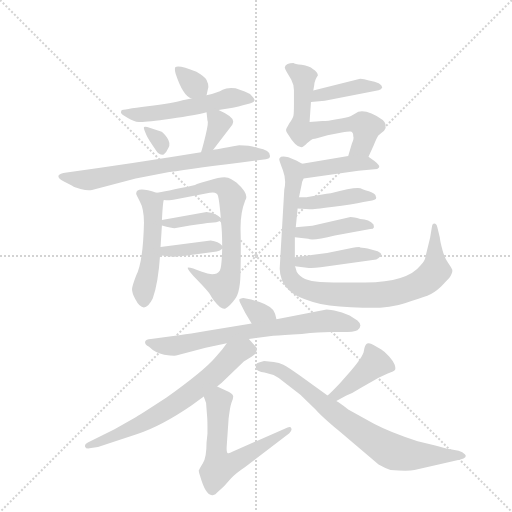
t = 0.00 s
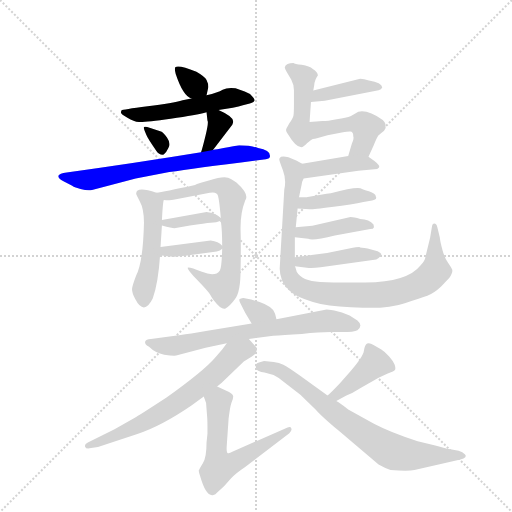
t = 2.95 s
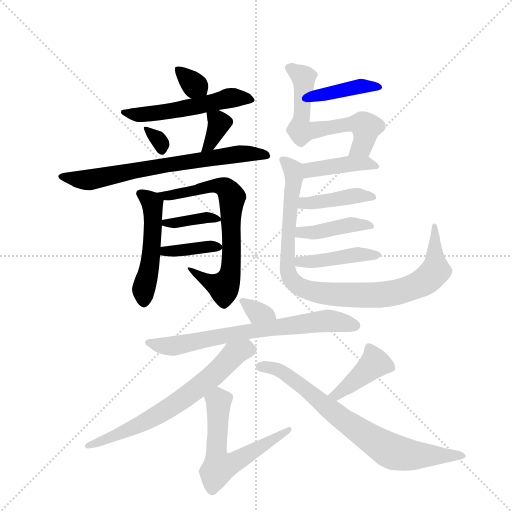
t = 5.89 s
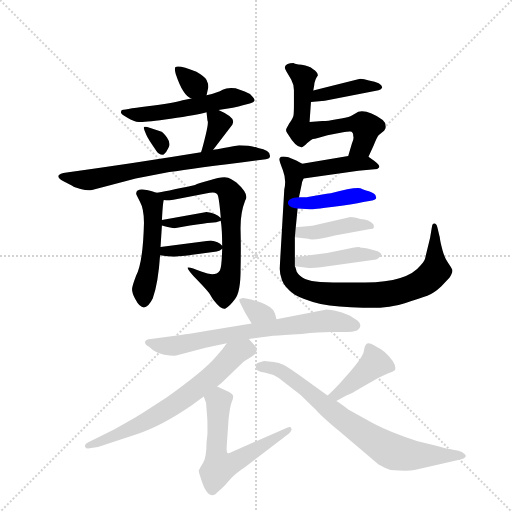
t = 8.84 s
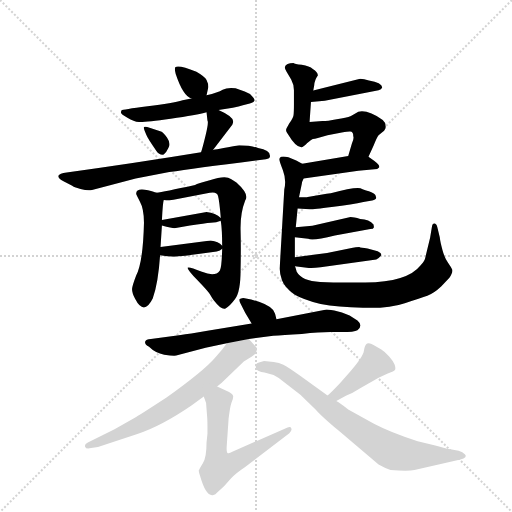
t = 11.78 s
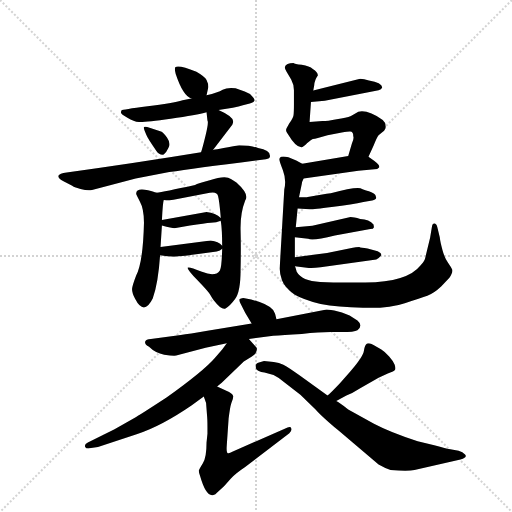
t = 14.73 s

The animated SVG that drew these frames (rendered in a browser with its animation timeline set to each time). Animation: 22 CSS @keyframes rules; one cycle of 14.73 s.

<svg version="1.1" viewBox="0 0 1024 1024" xmlns="http://www.w3.org/2000/svg">
  <g stroke="lightgray" stroke-dasharray="1,1" stroke-width="1" transform="scale(4, 4)">
    <line x1="0" y1="0" x2="256" y2="256"></line>
    <line x1="256" y1="0" x2="0" y2="256"></line>
    <line x1="128" y1="0" x2="128" y2="256"></line>
    <line x1="0" y1="128" x2="256" y2="128"></line>
  </g>
  <g transform="scale(0.92, -0.92) translate(60, -900)">
    <style type="text/css">
      
        @keyframes keyframes0 {
          from {
            stroke: blue;
            stroke-dashoffset: 329;
            stroke-width: 128;
          }
          52% {
            animation-timing-function: step-end;
            stroke: blue;
            stroke-dashoffset: 0;
            stroke-width: 128;
          }
          to {
            stroke: black;
            stroke-width: 1024;
          }
        }
        #make-me-a-hanzi-animation-0 {
          animation: keyframes0 0.5177408854166666s both;
          animation-delay: 0s;
          animation-timing-function: linear;
        }
      
        @keyframes keyframes1 {
          from {
            stroke: blue;
            stroke-dashoffset: 539;
            stroke-width: 128;
          }
          64% {
            animation-timing-function: step-end;
            stroke: blue;
            stroke-dashoffset: 0;
            stroke-width: 128;
          }
          to {
            stroke: black;
            stroke-width: 1024;
          }
        }
        #make-me-a-hanzi-animation-1 {
          animation: keyframes1 0.6886393229166666s both;
          animation-delay: 0.5177408854166666s;
          animation-timing-function: linear;
        }
      
        @keyframes keyframes2 {
          from {
            stroke: blue;
            stroke-dashoffset: 319;
            stroke-width: 128;
          }
          51% {
            animation-timing-function: step-end;
            stroke: blue;
            stroke-dashoffset: 0;
            stroke-width: 128;
          }
          to {
            stroke: black;
            stroke-width: 1024;
          }
        }
        #make-me-a-hanzi-animation-2 {
          animation: keyframes2 0.5096028645833334s both;
          animation-delay: 1.2063802083333333s;
          animation-timing-function: linear;
        }
      
        @keyframes keyframes3 {
          from {
            stroke: blue;
            stroke-dashoffset: 356;
            stroke-width: 128;
          }
          54% {
            animation-timing-function: step-end;
            stroke: blue;
            stroke-dashoffset: 0;
            stroke-width: 128;
          }
          to {
            stroke: black;
            stroke-width: 1024;
          }
        }
        #make-me-a-hanzi-animation-3 {
          animation: keyframes3 0.5397135416666666s both;
          animation-delay: 1.7159830729166665s;
          animation-timing-function: linear;
        }
      
        @keyframes keyframes4 {
          from {
            stroke: blue;
            stroke-dashoffset: 708;
            stroke-width: 128;
          }
          70% {
            animation-timing-function: step-end;
            stroke: blue;
            stroke-dashoffset: 0;
            stroke-width: 128;
          }
          to {
            stroke: black;
            stroke-width: 1024;
          }
        }
        #make-me-a-hanzi-animation-4 {
          animation: keyframes4 0.826171875s both;
          animation-delay: 2.255696614583333s;
          animation-timing-function: linear;
        }
      
        @keyframes keyframes5 {
          from {
            stroke: blue;
            stroke-dashoffset: 500;
            stroke-width: 128;
          }
          62% {
            animation-timing-function: step-end;
            stroke: blue;
            stroke-dashoffset: 0;
            stroke-width: 128;
          }
          to {
            stroke: black;
            stroke-width: 1024;
          }
        }
        #make-me-a-hanzi-animation-5 {
          animation: keyframes5 0.6569010416666666s both;
          animation-delay: 3.081868489583333s;
          animation-timing-function: linear;
        }
      
        @keyframes keyframes6 {
          from {
            stroke: blue;
            stroke-dashoffset: 706;
            stroke-width: 128;
          }
          70% {
            animation-timing-function: step-end;
            stroke: blue;
            stroke-dashoffset: 0;
            stroke-width: 128;
          }
          to {
            stroke: black;
            stroke-width: 1024;
          }
        }
        #make-me-a-hanzi-animation-6 {
          animation: keyframes6 0.8245442708333334s both;
          animation-delay: 3.7387695312499996s;
          animation-timing-function: linear;
        }
      
        @keyframes keyframes7 {
          from {
            stroke: blue;
            stroke-dashoffset: 371;
            stroke-width: 128;
          }
          55% {
            animation-timing-function: step-end;
            stroke: blue;
            stroke-dashoffset: 0;
            stroke-width: 128;
          }
          to {
            stroke: black;
            stroke-width: 1024;
          }
        }
        #make-me-a-hanzi-animation-7 {
          animation: keyframes7 0.5519205729166666s both;
          animation-delay: 4.563313802083333s;
          animation-timing-function: linear;
        }
      
        @keyframes keyframes8 {
          from {
            stroke: blue;
            stroke-dashoffset: 377;
            stroke-width: 128;
          }
          55% {
            animation-timing-function: step-end;
            stroke: blue;
            stroke-dashoffset: 0;
            stroke-width: 128;
          }
          to {
            stroke: black;
            stroke-width: 1024;
          }
        }
        #make-me-a-hanzi-animation-8 {
          animation: keyframes8 0.5568033854166666s both;
          animation-delay: 5.115234375s;
          animation-timing-function: linear;
        }
      
        @keyframes keyframes9 {
          from {
            stroke: blue;
            stroke-dashoffset: 405;
            stroke-width: 128;
          }
          57% {
            animation-timing-function: step-end;
            stroke: blue;
            stroke-dashoffset: 0;
            stroke-width: 128;
          }
          to {
            stroke: black;
            stroke-width: 1024;
          }
        }
        #make-me-a-hanzi-animation-9 {
          animation: keyframes9 0.57958984375s both;
          animation-delay: 5.672037760416667s;
          animation-timing-function: linear;
        }
      
        @keyframes keyframes10 {
          from {
            stroke: blue;
            stroke-dashoffset: 620;
            stroke-width: 128;
          }
          67% {
            animation-timing-function: step-end;
            stroke: blue;
            stroke-dashoffset: 0;
            stroke-width: 128;
          }
          to {
            stroke: black;
            stroke-width: 1024;
          }
        }
        #make-me-a-hanzi-animation-10 {
          animation: keyframes10 0.7545572916666666s both;
          animation-delay: 6.251627604166667s;
          animation-timing-function: linear;
        }
      
        @keyframes keyframes11 {
          from {
            stroke: blue;
            stroke-dashoffset: 415;
            stroke-width: 128;
          }
          57% {
            animation-timing-function: step-end;
            stroke: blue;
            stroke-dashoffset: 0;
            stroke-width: 128;
          }
          to {
            stroke: black;
            stroke-width: 1024;
          }
        }
        #make-me-a-hanzi-animation-11 {
          animation: keyframes11 0.5877278645833334s both;
          animation-delay: 7.006184895833334s;
          animation-timing-function: linear;
        }
      
        @keyframes keyframes12 {
          from {
            stroke: blue;
            stroke-dashoffset: 959;
            stroke-width: 128;
          }
          76% {
            animation-timing-function: step-end;
            stroke: blue;
            stroke-dashoffset: 0;
            stroke-width: 128;
          }
          to {
            stroke: black;
            stroke-width: 1024;
          }
        }
        #make-me-a-hanzi-animation-12 {
          animation: keyframes12 1.0304361979166667s both;
          animation-delay: 7.593912760416667s;
          animation-timing-function: linear;
        }
      
        @keyframes keyframes13 {
          from {
            stroke: blue;
            stroke-dashoffset: 415;
            stroke-width: 128;
          }
          57% {
            animation-timing-function: step-end;
            stroke: blue;
            stroke-dashoffset: 0;
            stroke-width: 128;
          }
          to {
            stroke: black;
            stroke-width: 1024;
          }
        }
        #make-me-a-hanzi-animation-13 {
          animation: keyframes13 0.5877278645833334s both;
          animation-delay: 8.624348958333334s;
          animation-timing-function: linear;
        }
      
        @keyframes keyframes14 {
          from {
            stroke: blue;
            stroke-dashoffset: 419;
            stroke-width: 128;
          }
          58% {
            animation-timing-function: step-end;
            stroke: blue;
            stroke-dashoffset: 0;
            stroke-width: 128;
          }
          to {
            stroke: black;
            stroke-width: 1024;
          }
        }
        #make-me-a-hanzi-animation-14 {
          animation: keyframes14 0.5909830729166666s both;
          animation-delay: 9.212076822916668s;
          animation-timing-function: linear;
        }
      
        @keyframes keyframes15 {
          from {
            stroke: blue;
            stroke-dashoffset: 429;
            stroke-width: 128;
          }
          58% {
            animation-timing-function: step-end;
            stroke: blue;
            stroke-dashoffset: 0;
            stroke-width: 128;
          }
          to {
            stroke: black;
            stroke-width: 1024;
          }
        }
        #make-me-a-hanzi-animation-15 {
          animation: keyframes15 0.59912109375s both;
          animation-delay: 9.803059895833334s;
          animation-timing-function: linear;
        }
      
        @keyframes keyframes16 {
          from {
            stroke: blue;
            stroke-dashoffset: 335;
            stroke-width: 128;
          }
          52% {
            animation-timing-function: step-end;
            stroke: blue;
            stroke-dashoffset: 0;
            stroke-width: 128;
          }
          to {
            stroke: black;
            stroke-width: 1024;
          }
        }
        #make-me-a-hanzi-animation-16 {
          animation: keyframes16 0.5226236979166666s both;
          animation-delay: 10.402180989583334s;
          animation-timing-function: linear;
        }
      
        @keyframes keyframes17 {
          from {
            stroke: blue;
            stroke-dashoffset: 710;
            stroke-width: 128;
          }
          70% {
            animation-timing-function: step-end;
            stroke: blue;
            stroke-dashoffset: 0;
            stroke-width: 128;
          }
          to {
            stroke: black;
            stroke-width: 1024;
          }
        }
        #make-me-a-hanzi-animation-17 {
          animation: keyframes17 0.8277994791666666s both;
          animation-delay: 10.9248046875s;
          animation-timing-function: linear;
        }
      
        @keyframes keyframes18 {
          from {
            stroke: blue;
            stroke-dashoffset: 672;
            stroke-width: 128;
          }
          69% {
            animation-timing-function: step-end;
            stroke: blue;
            stroke-dashoffset: 0;
            stroke-width: 128;
          }
          to {
            stroke: black;
            stroke-width: 1024;
          }
        }
        #make-me-a-hanzi-animation-18 {
          animation: keyframes18 0.796875s both;
          animation-delay: 11.752604166666666s;
          animation-timing-function: linear;
        }
      
        @keyframes keyframes19 {
          from {
            stroke: blue;
            stroke-dashoffset: 593;
            stroke-width: 128;
          }
          66% {
            animation-timing-function: step-end;
            stroke: blue;
            stroke-dashoffset: 0;
            stroke-width: 128;
          }
          to {
            stroke: black;
            stroke-width: 1024;
          }
        }
        #make-me-a-hanzi-animation-19 {
          animation: keyframes19 0.7325846354166666s both;
          animation-delay: 12.549479166666666s;
          animation-timing-function: linear;
        }
      
        @keyframes keyframes20 {
          from {
            stroke: blue;
            stroke-dashoffset: 412;
            stroke-width: 128;
          }
          57% {
            animation-timing-function: step-end;
            stroke: blue;
            stroke-dashoffset: 0;
            stroke-width: 128;
          }
          to {
            stroke: black;
            stroke-width: 1024;
          }
        }
        #make-me-a-hanzi-animation-20 {
          animation: keyframes20 0.5852864583333334s both;
          animation-delay: 13.282063802083332s;
          animation-timing-function: linear;
        }
      
        @keyframes keyframes21 {
          from {
            stroke: blue;
            stroke-dashoffset: 752;
            stroke-width: 128;
          }
          71% {
            animation-timing-function: step-end;
            stroke: blue;
            stroke-dashoffset: 0;
            stroke-width: 128;
          }
          to {
            stroke: black;
            stroke-width: 1024;
          }
        }
        #make-me-a-hanzi-animation-21 {
          animation: keyframes21 0.8619791666666666s both;
          animation-delay: 13.867350260416666s;
          animation-timing-function: linear;
        }
      
    </style>
    
      <path d="M 389 693 L 393 711 Q 393 718 389 726 Q 386 733 367 744 Q 328 760 321 754 Q 319 750 322 739 Q 338 691 356 686 C 384 675 385 675 389 693 Z" fill="lightgray"></path>
    
      <path d="M 415 661 L 446 666 Q 460 668 468 671 L 483 675 Q 501 679 488 691 Q 483 697 472 701 L 452 708 Q 434 710 424 705 Q 414 699 389 693 L 356 686 L 337 682 Q 316 676 261 669 Q 206 662 204 660 Q 203 658 203 655 Q 203 652 217 644 Q 231 635 242 635 Q 254 634 311 642 Q 368 650 389 656 L 415 661 Z" fill="lightgray"></path>
    
      <path d="M 290 614 L 260 624 Q 255 625 253 624 Q 252 622 254 617 L 258 607 Q 261 599 280 572 Q 287 562 296 564 Q 301 567 306 578 Q 312 588 303 601 Q 294 613 290 614 Z" fill="lightgray"></path>
    
      <path d="M 403 574 L 445 629 Q 447 634 447 636 Q 447 647 415 661 C 388 673 387 674 389 656 L 391 638 Q 394 635 387 606 Q 380 577 377 569 C 367 541 385 550 403 574 Z" fill="lightgray"></path>
    
      <path d="M 377 569 Q 237 546 85 525 Q 69 523 67 518 Q 66 512 78 506 L 97 496 Q 100 493 115 489 Q 131 485 140 487 L 235 512 L 308 526 Q 365 535 518 554 Q 527 555 527 561 Q 527 574 501 578 Q 486 584 460 584 Q 405 574 403 574 L 377 569 Z" fill="lightgray"></path>
    
      <path d="M 292 422 Q 294 460 296 465 C 298 475 298 475 280 481 Q 236 496 236 479 Q 236 478 244 462 Q 253 446 253 416 Q 251 330 236 301 Q 228 280 227 272 Q 227 263 234 250 Q 253 213 272 251 Q 284 284 288 345 L 289 363 L 292 410 L 292 422 Z" fill="lightgray"></path>
    
      <path d="M 296 465 Q 303 464 317 466 L 396 481 Q 412 484 414 474 Q 417 463 420 426 L 420 420 Q 423 400 423 366 L 423 359 Q 422 319 418 312 Q 408 297 379 309 Q 350 321 348 318 Q 347 314 370 290 Q 394 265 397 259 Q 400 253 405 247 Q 423 224 431 230 Q 440 235 451 250 Q 463 265 463 314 Q 464 362 463 399 Q 462 436 473 464 Q 483 477 454 503 L 442 511 Q 430 520 396 508 Q 370 501 364 498 Q 295 483 280 481 C 250 476 266 465 296 465 Z" fill="lightgray"></path>
    
      <path d="M 389 439 L 292 422 C 265 417 265 417 292 410 Q 314 404 319 404 L 353 410 Q 386 415 398 416 Q 411 416 420 420 C 425 422 425 422 420 426 Q 409 437 389 439 Z" fill="lightgray"></path>
    
      <path d="M 398 377 L 289 363 C 259 359 258 350 288 345 Q 304 342 317 342 Q 330 342 411 353 Q 419 354 423 359 C 427 362 427 362 423 366 Q 415 375 398 377 Z" fill="lightgray"></path>
    
      <path d="M 616 678 L 646 681 L 763 704 Q 769 705 771 710 Q 770 720 742 725 Q 731 729 723 729 L 621 703 C 592 696 586 675 616 678 Z" fill="lightgray"></path>
    
      <path d="M 708 604 Q 710 599 705 588 L 697 561 C 688 532 729 532 741 559 L 752 583 Q 759 601 763 606 L 775 616 Q 780 622 778 627 Q 779 632 772 639 Q 740 662 719 657 L 703 648 Q 693 644 672 641 Q 652 637 641 637 L 613 635 L 616 678 L 621 703 L 623 714 Q 623 719 626 727 Q 629 734 631 736 Q 631 743 620 750 Q 613 756 596 759 Q 580 761 578 763 Q 562 763 559 754 Q 559 751 563 744 L 573 727 Q 579 716 579 704 L 579 674 Q 579 654 578 649 Q 577 643 569 632 L 563 621 Q 560 616 565 610 Q 583 580 595 580 Q 600 580 608 589 Q 617 597 620 598 Q 624 598 631 600 L 652 606 L 683 612 Q 696 614 700 614 Q 708 615 708 604 Z" fill="lightgray"></path>
    
      <path d="M 697 561 L 597 544 C 567 539 570 508 600 512 L 719 529 L 754 532 Q 761 532 764 536 Q 767 540 754 550 L 741 559 C 730 567 727 566 697 561 Z" fill="lightgray"></path>
    
      <path d="M 597 544 L 584 551 L 567 558 Q 556 561 551 559 Q 547 556 547 554 Q 547 551 555 530 Q 563 509 558 488 L 548 316 Q 548 306 553 291 Q 559 275 580 260 Q 599 249 637 239 Q 674 232 729 231 Q 785 229 820 241 Q 855 252 869 257 Q 883 262 899 277 L 917 296 Q 925 308 923 314 Q 921 319 914 329 Q 907 338 902 356 Q 897 374 896 384 L 891 405 Q 889 414 884 414 Q 880 414 879 407 L 875 383 L 865 342 Q 864 333 854 323 Q 826 287 734 286 Q 676 285 636 287 Q 596 289 585 309 Q 582 320 581 321 L 581 341 L 581 384 L 583 406 L 587 447 L 590 471 L 596 500 Q 596 504 600 512 C 607 539 607 539 597 544 Z" fill="lightgray"></path>
    
      <path d="M 587 447 L 613 445 Q 615 444 661 450 Q 707 456 730 461 L 749 464 Q 761 467 757 473 Q 757 479 742 484 Q 728 488 727 489 Q 720 496 659 480 Q 653 480 650 479 L 609 472 Q 607 471 590 471 C 560 471 557 449 587 447 Z" fill="lightgray"></path>
    
      <path d="M 581 384 L 610 381 Q 619 376 668 388 L 745 402 Q 752 402 753 406 L 752 412 Q 743 423 723 424 Q 709 428 702 428 L 619 409 L 583 406 C 553 404 551 387 581 384 Z" fill="lightgray"></path>
    
      <path d="M 581 321 L 607 318 Q 617 316 637 319 L 758 336 Q 762 337 767 343 Q 773 348 761 354 L 739 360 Q 724 361 721 363 Q 717 363 699 360 L 651 350 L 581 341 C 551 337 551 324 581 321 Z" fill="lightgray"></path>
    
      <path d="M 541 206 L 538 218 Q 535 233 503 244 L 486 249 L 469 252 Q 467 252 461 250 Q 459 248 462 242 L 473 220 L 487 197 C 503 171 548 177 541 206 Z" fill="lightgray"></path>
    
      <path d="M 387 144 L 433 154 L 481 163 L 534 170 Q 554 172 596 174 Q 634 178 659 178 L 683 178 Q 710 178 717 182 Q 730 192 717 203 L 700 214 Q 693 218 675 223 Q 657 227 650 227 L 541 206 L 487 197 L 391 181 Q 350 174 333 172 L 268 163 Q 257 162 256 158 Q 253 152 264 146 Q 278 132 297 129 Q 316 126 323 127 L 387 144 Z" fill="lightgray"></path>
    
      <path d="M 433 154 L 423 140 L 407 122 Q 383 94 302 36 Q 253 4 235 -7 L 189 -33 L 131 -62 Q 123 -66 125 -71 Q 127 -77 138 -74 L 153 -72 L 237 -44 Q 290 -27 357 19 L 383 38 L 412 60 L 422 68 L 470 114 Q 491 127 495 131 Q 501 142 497 145 L 481 163 C 461 185 450 178 433 154 Z" fill="lightgray"></path>
    
      <path d="M 383 38 L 388 24 L 390 -2 Q 391 -11 391 -28 L 391 -43 L 389 -62 Q 389 -95 381 -107 Q 373 -120 372 -123 Q 372 -126 375 -135 Q 388 -181 404 -176 Q 409 -175 411 -172 L 427 -157 L 442 -140 Q 452 -129 473 -115 L 569 -42 Q 576 -34 573 -31 Q 572 -25 559 -32 L 445 -82 Q 437 -87 434 -84 Q 432 -82 433 -68 L 437 -10 Q 440 15 443 24 Q 447 32 447 38 Q 447 43 438 48 L 412 60 C 385 73 373 66 383 38 Z" fill="lightgray"></path>
    
      <path d="M 671 28 L 693 40 Q 706 45 723 56 L 763 79 L 783 88 Q 795 92 798 95 Q 801 98 798 107 Q 795 115 786 125 Q 777 135 769 140 L 752 150 Q 743 156 738 153 Q 733 150 731 137 Q 729 124 701 92 L 679 67 Q 661 48 652 40 C 630 20 645 14 671 28 Z" fill="lightgray"></path>
    
      <path d="M 652 40 L 591 84 Q 566 102 556 107 Q 547 112 535 113 L 514 115 L 503 112 Q 493 110 497 98 Q 499 93 515 90 Q 532 87 546 78 L 593 42 L 626 10 Q 638 -4 676 -36 L 763 -110 Q 777 -118 789 -122 Q 827 -125 841 -122 L 941 -99 Q 957 -94 951 -88 Q 946 -82 937 -80 L 916 -76 Q 912 -76 884 -68 L 848 -59 Q 789 -40 753 -21 L 697 10 Q 677 25 671 28 L 652 40 Z" fill="lightgray"></path>
    
    
      <clipPath id="make-me-a-hanzi-clip-0">
        <path d="M 389 693 L 393 711 Q 393 718 389 726 Q 386 733 367 744 Q 328 760 321 754 Q 319 750 322 739 Q 338 691 356 686 C 384 675 385 675 389 693 Z"></path>
      </clipPath>
      <path clip-path="url(#make-me-a-hanzi-clip-0)" d="M 327 747 L 382 699" fill="none" id="make-me-a-hanzi-animation-0" stroke-dasharray="201 402" stroke-linecap="round"></path>
    
      <clipPath id="make-me-a-hanzi-clip-1">
        <path d="M 415 661 L 446 666 Q 460 668 468 671 L 483 675 Q 501 679 488 691 Q 483 697 472 701 L 452 708 Q 434 710 424 705 Q 414 699 389 693 L 356 686 L 337 682 Q 316 676 261 669 Q 206 662 204 660 Q 203 658 203 655 Q 203 652 217 644 Q 231 635 242 635 Q 254 634 311 642 Q 368 650 389 656 L 415 661 Z"></path>
      </clipPath>
      <path clip-path="url(#make-me-a-hanzi-clip-1)" d="M 207 657 L 239 650 L 264 652 L 444 688 L 485 683" fill="none" id="make-me-a-hanzi-animation-1" stroke-dasharray="411 822" stroke-linecap="round"></path>
    
      <clipPath id="make-me-a-hanzi-clip-2">
        <path d="M 290 614 L 260 624 Q 255 625 253 624 Q 252 622 254 617 L 258 607 Q 261 599 280 572 Q 287 562 296 564 Q 301 567 306 578 Q 312 588 303 601 Q 294 613 290 614 Z"></path>
      </clipPath>
      <path clip-path="url(#make-me-a-hanzi-clip-2)" d="M 257 621 L 286 595 L 293 572" fill="none" id="make-me-a-hanzi-animation-2" stroke-dasharray="191 382" stroke-linecap="round"></path>
    
      <clipPath id="make-me-a-hanzi-clip-3">
        <path d="M 403 574 L 445 629 Q 447 634 447 636 Q 447 647 415 661 C 388 673 387 674 389 656 L 391 638 Q 394 635 387 606 Q 380 577 377 569 C 367 541 385 550 403 574 Z"></path>
      </clipPath>
      <path clip-path="url(#make-me-a-hanzi-clip-3)" d="M 396 652 L 417 633 L 397 587 L 383 571" fill="none" id="make-me-a-hanzi-animation-3" stroke-dasharray="228 456" stroke-linecap="round"></path>
    
      <clipPath id="make-me-a-hanzi-clip-4">
        <path d="M 377 569 Q 237 546 85 525 Q 69 523 67 518 Q 66 512 78 506 L 97 496 Q 100 493 115 489 Q 131 485 140 487 L 235 512 L 308 526 Q 365 535 518 554 Q 527 555 527 561 Q 527 574 501 578 Q 486 584 460 584 Q 405 574 403 574 L 377 569 Z"></path>
      </clipPath>
      <path clip-path="url(#make-me-a-hanzi-clip-4)" d="M 72 517 L 134 509 L 451 566 L 518 563" fill="none" id="make-me-a-hanzi-animation-4" stroke-dasharray="580 1160" stroke-linecap="round"></path>
    
      <clipPath id="make-me-a-hanzi-clip-5">
        <path d="M 292 422 Q 294 460 296 465 C 298 475 298 475 280 481 Q 236 496 236 479 Q 236 478 244 462 Q 253 446 253 416 Q 251 330 236 301 Q 228 280 227 272 Q 227 263 234 250 Q 253 213 272 251 Q 284 284 288 345 L 289 363 L 292 410 L 292 422 Z"></path>
      </clipPath>
      <path clip-path="url(#make-me-a-hanzi-clip-5)" d="M 244 480 L 264 468 L 274 434 L 267 334 L 252 271 L 253 251" fill="none" id="make-me-a-hanzi-animation-5" stroke-dasharray="372 744" stroke-linecap="round"></path>
    
      <clipPath id="make-me-a-hanzi-clip-6">
        <path d="M 296 465 Q 303 464 317 466 L 396 481 Q 412 484 414 474 Q 417 463 420 426 L 420 420 Q 423 400 423 366 L 423 359 Q 422 319 418 312 Q 408 297 379 309 Q 350 321 348 318 Q 347 314 370 290 Q 394 265 397 259 Q 400 253 405 247 Q 423 224 431 230 Q 440 235 451 250 Q 463 265 463 314 Q 464 362 463 399 Q 462 436 473 464 Q 483 477 454 503 L 442 511 Q 430 520 396 508 Q 370 501 364 498 Q 295 483 280 481 C 250 476 266 465 296 465 Z"></path>
      </clipPath>
      <path clip-path="url(#make-me-a-hanzi-clip-6)" d="M 292 478 L 322 477 L 410 498 L 429 492 L 445 471 L 441 305 L 429 280 L 418 278 L 386 291 L 350 316" fill="none" id="make-me-a-hanzi-animation-6" stroke-dasharray="578 1156" stroke-linecap="round"></path>
    
      <clipPath id="make-me-a-hanzi-clip-7">
        <path d="M 389 439 L 292 422 C 265 417 265 417 292 410 Q 314 404 319 404 L 353 410 Q 386 415 398 416 Q 411 416 420 420 C 425 422 425 422 420 426 Q 409 437 389 439 Z"></path>
      </clipPath>
      <path clip-path="url(#make-me-a-hanzi-clip-7)" d="M 300 416 L 384 427 L 414 423" fill="none" id="make-me-a-hanzi-animation-7" stroke-dasharray="243 486" stroke-linecap="round"></path>
    
      <clipPath id="make-me-a-hanzi-clip-8">
        <path d="M 398 377 L 289 363 C 259 359 258 350 288 345 Q 304 342 317 342 Q 330 342 411 353 Q 419 354 423 359 C 427 362 427 362 423 366 Q 415 375 398 377 Z"></path>
      </clipPath>
      <path clip-path="url(#make-me-a-hanzi-clip-8)" d="M 296 349 L 300 354 L 414 363" fill="none" id="make-me-a-hanzi-animation-8" stroke-dasharray="249 498" stroke-linecap="round"></path>
    
      <clipPath id="make-me-a-hanzi-clip-9">
        <path d="M 616 678 L 646 681 L 763 704 Q 769 705 771 710 Q 770 720 742 725 Q 731 729 723 729 L 621 703 C 592 696 586 675 616 678 Z"></path>
      </clipPath>
      <path clip-path="url(#make-me-a-hanzi-clip-9)" d="M 623 683 L 632 693 L 719 712 L 765 710" fill="none" id="make-me-a-hanzi-animation-9" stroke-dasharray="277 554" stroke-linecap="round"></path>
    
      <clipPath id="make-me-a-hanzi-clip-10">
        <path d="M 708 604 Q 710 599 705 588 L 697 561 C 688 532 729 532 741 559 L 752 583 Q 759 601 763 606 L 775 616 Q 780 622 778 627 Q 779 632 772 639 Q 740 662 719 657 L 703 648 Q 693 644 672 641 Q 652 637 641 637 L 613 635 L 616 678 L 621 703 L 623 714 Q 623 719 626 727 Q 629 734 631 736 Q 631 743 620 750 Q 613 756 596 759 Q 580 761 578 763 Q 562 763 559 754 Q 559 751 563 744 L 573 727 Q 579 716 579 704 L 579 674 Q 579 654 578 649 Q 577 643 569 632 L 563 621 Q 560 616 565 610 Q 583 580 595 580 Q 600 580 608 589 Q 617 597 620 598 Q 624 598 631 600 L 652 606 L 683 612 Q 696 614 700 614 Q 708 615 708 604 Z"></path>
      </clipPath>
      <path clip-path="url(#make-me-a-hanzi-clip-10)" d="M 568 752 L 601 726 L 595 614 L 701 631 L 730 626 L 735 617 L 729 586 L 705 566" fill="none" id="make-me-a-hanzi-animation-10" stroke-dasharray="492 984" stroke-linecap="round"></path>
    
      <clipPath id="make-me-a-hanzi-clip-11">
        <path d="M 697 561 L 597 544 C 567 539 570 508 600 512 L 719 529 L 754 532 Q 761 532 764 536 Q 767 540 754 550 L 741 559 C 730 567 727 566 697 561 Z"></path>
      </clipPath>
      <path clip-path="url(#make-me-a-hanzi-clip-11)" d="M 607 518 L 620 531 L 704 545 L 741 545 L 758 538" fill="none" id="make-me-a-hanzi-animation-11" stroke-dasharray="287 574" stroke-linecap="round"></path>
    
      <clipPath id="make-me-a-hanzi-clip-12">
        <path d="M 597 544 L 584 551 L 567 558 Q 556 561 551 559 Q 547 556 547 554 Q 547 551 555 530 Q 563 509 558 488 L 548 316 Q 548 306 553 291 Q 559 275 580 260 Q 599 249 637 239 Q 674 232 729 231 Q 785 229 820 241 Q 855 252 869 257 Q 883 262 899 277 L 917 296 Q 925 308 923 314 Q 921 319 914 329 Q 907 338 902 356 Q 897 374 896 384 L 891 405 Q 889 414 884 414 Q 880 414 879 407 L 875 383 L 865 342 Q 864 333 854 323 Q 826 287 734 286 Q 676 285 636 287 Q 596 289 585 309 Q 582 320 581 321 L 581 341 L 581 384 L 583 406 L 587 447 L 590 471 L 596 500 Q 596 504 600 512 C 607 539 607 539 597 544 Z"></path>
      </clipPath>
      <path clip-path="url(#make-me-a-hanzi-clip-12)" d="M 555 552 L 577 531 L 580 515 L 570 448 L 564 323 L 577 287 L 594 275 L 660 260 L 755 258 L 820 269 L 855 284 L 886 311 L 885 408" fill="none" id="make-me-a-hanzi-animation-12" stroke-dasharray="831 1662" stroke-linecap="round"></path>
    
      <clipPath id="make-me-a-hanzi-clip-13">
        <path d="M 587 447 L 613 445 Q 615 444 661 450 Q 707 456 730 461 L 749 464 Q 761 467 757 473 Q 757 479 742 484 Q 728 488 727 489 Q 720 496 659 480 Q 653 480 650 479 L 609 472 Q 607 471 590 471 C 560 471 557 449 587 447 Z"></path>
      </clipPath>
      <path clip-path="url(#make-me-a-hanzi-clip-13)" d="M 594 452 L 601 459 L 708 474 L 749 472" fill="none" id="make-me-a-hanzi-animation-13" stroke-dasharray="287 574" stroke-linecap="round"></path>
    
      <clipPath id="make-me-a-hanzi-clip-14">
        <path d="M 581 384 L 610 381 Q 619 376 668 388 L 745 402 Q 752 402 753 406 L 752 412 Q 743 423 723 424 Q 709 428 702 428 L 619 409 L 583 406 C 553 404 551 387 581 384 Z"></path>
      </clipPath>
      <path clip-path="url(#make-me-a-hanzi-clip-14)" d="M 589 389 L 594 395 L 622 394 L 699 411 L 747 408" fill="none" id="make-me-a-hanzi-animation-14" stroke-dasharray="291 582" stroke-linecap="round"></path>
    
      <clipPath id="make-me-a-hanzi-clip-15">
        <path d="M 581 321 L 607 318 Q 617 316 637 319 L 758 336 Q 762 337 767 343 Q 773 348 761 354 L 739 360 Q 724 361 721 363 Q 717 363 699 360 L 651 350 L 581 341 C 551 337 551 324 581 321 Z"></path>
      </clipPath>
      <path clip-path="url(#make-me-a-hanzi-clip-15)" d="M 588 326 L 593 331 L 627 331 L 709 346 L 758 345" fill="none" id="make-me-a-hanzi-animation-15" stroke-dasharray="301 602" stroke-linecap="round"></path>
    
      <clipPath id="make-me-a-hanzi-clip-16">
        <path d="M 541 206 L 538 218 Q 535 233 503 244 L 486 249 L 469 252 Q 467 252 461 250 Q 459 248 462 242 L 473 220 L 487 197 C 503 171 548 177 541 206 Z"></path>
      </clipPath>
      <path clip-path="url(#make-me-a-hanzi-clip-16)" d="M 466 247 L 498 222 L 525 217 L 533 210" fill="none" id="make-me-a-hanzi-animation-16" stroke-dasharray="207 414" stroke-linecap="round"></path>
    
      <clipPath id="make-me-a-hanzi-clip-17">
        <path d="M 387 144 L 433 154 L 481 163 L 534 170 Q 554 172 596 174 Q 634 178 659 178 L 683 178 Q 710 178 717 182 Q 730 192 717 203 L 700 214 Q 693 218 675 223 Q 657 227 650 227 L 541 206 L 487 197 L 391 181 Q 350 174 333 172 L 268 163 Q 257 162 256 158 Q 253 152 264 146 Q 278 132 297 129 Q 316 126 323 127 L 387 144 Z"></path>
      </clipPath>
      <path clip-path="url(#make-me-a-hanzi-clip-17)" d="M 264 155 L 324 149 L 455 176 L 631 201 L 663 202 L 712 193" fill="none" id="make-me-a-hanzi-animation-17" stroke-dasharray="582 1164" stroke-linecap="round"></path>
    
      <clipPath id="make-me-a-hanzi-clip-18">
        <path d="M 433 154 L 423 140 L 407 122 Q 383 94 302 36 Q 253 4 235 -7 L 189 -33 L 131 -62 Q 123 -66 125 -71 Q 127 -77 138 -74 L 153 -72 L 237 -44 Q 290 -27 357 19 L 383 38 L 412 60 L 422 68 L 470 114 Q 491 127 495 131 Q 501 142 497 145 L 481 163 C 461 185 450 178 433 154 Z"></path>
      </clipPath>
      <path clip-path="url(#make-me-a-hanzi-clip-18)" d="M 477 151 L 473 140 L 447 128 L 393 75 L 310 14 L 212 -38 L 132 -69" fill="none" id="make-me-a-hanzi-animation-18" stroke-dasharray="544 1088" stroke-linecap="round"></path>
    
      <clipPath id="make-me-a-hanzi-clip-19">
        <path d="M 383 38 L 388 24 L 390 -2 Q 391 -11 391 -28 L 391 -43 L 389 -62 Q 389 -95 381 -107 Q 373 -120 372 -123 Q 372 -126 375 -135 Q 388 -181 404 -176 Q 409 -175 411 -172 L 427 -157 L 442 -140 Q 452 -129 473 -115 L 569 -42 Q 576 -34 573 -31 Q 572 -25 559 -32 L 445 -82 Q 437 -87 434 -84 Q 432 -82 433 -68 L 437 -10 Q 440 15 443 24 Q 447 32 447 38 Q 447 43 438 48 L 412 60 C 385 73 373 66 383 38 Z"></path>
      </clipPath>
      <path clip-path="url(#make-me-a-hanzi-clip-19)" d="M 394 34 L 416 28 L 410 -73 L 416 -115 L 455 -102 L 566 -35" fill="none" id="make-me-a-hanzi-animation-19" stroke-dasharray="465 930" stroke-linecap="round"></path>
    
      <clipPath id="make-me-a-hanzi-clip-20">
        <path d="M 671 28 L 693 40 Q 706 45 723 56 L 763 79 L 783 88 Q 795 92 798 95 Q 801 98 798 107 Q 795 115 786 125 Q 777 135 769 140 L 752 150 Q 743 156 738 153 Q 733 150 731 137 Q 729 124 701 92 L 679 67 Q 661 48 652 40 C 630 20 645 14 671 28 Z"></path>
      </clipPath>
      <path clip-path="url(#make-me-a-hanzi-clip-20)" d="M 791 101 L 752 109 L 691 56 L 659 40" fill="none" id="make-me-a-hanzi-animation-20" stroke-dasharray="284 568" stroke-linecap="round"></path>
    
      <clipPath id="make-me-a-hanzi-clip-21">
        <path d="M 652 40 L 591 84 Q 566 102 556 107 Q 547 112 535 113 L 514 115 L 503 112 Q 493 110 497 98 Q 499 93 515 90 Q 532 87 546 78 L 593 42 L 626 10 Q 638 -4 676 -36 L 763 -110 Q 777 -118 789 -122 Q 827 -125 841 -122 L 941 -99 Q 957 -94 951 -88 Q 946 -82 937 -80 L 916 -76 Q 912 -76 884 -68 L 848 -59 Q 789 -40 753 -21 L 697 10 Q 677 25 671 28 L 652 40 Z"></path>
      </clipPath>
      <path clip-path="url(#make-me-a-hanzi-clip-21)" d="M 505 103 L 553 92 L 684 -12 L 787 -79 L 841 -90 L 943 -91" fill="none" id="make-me-a-hanzi-animation-21" stroke-dasharray="624 1248" stroke-linecap="round"></path>
    
  </g>
</svg>
